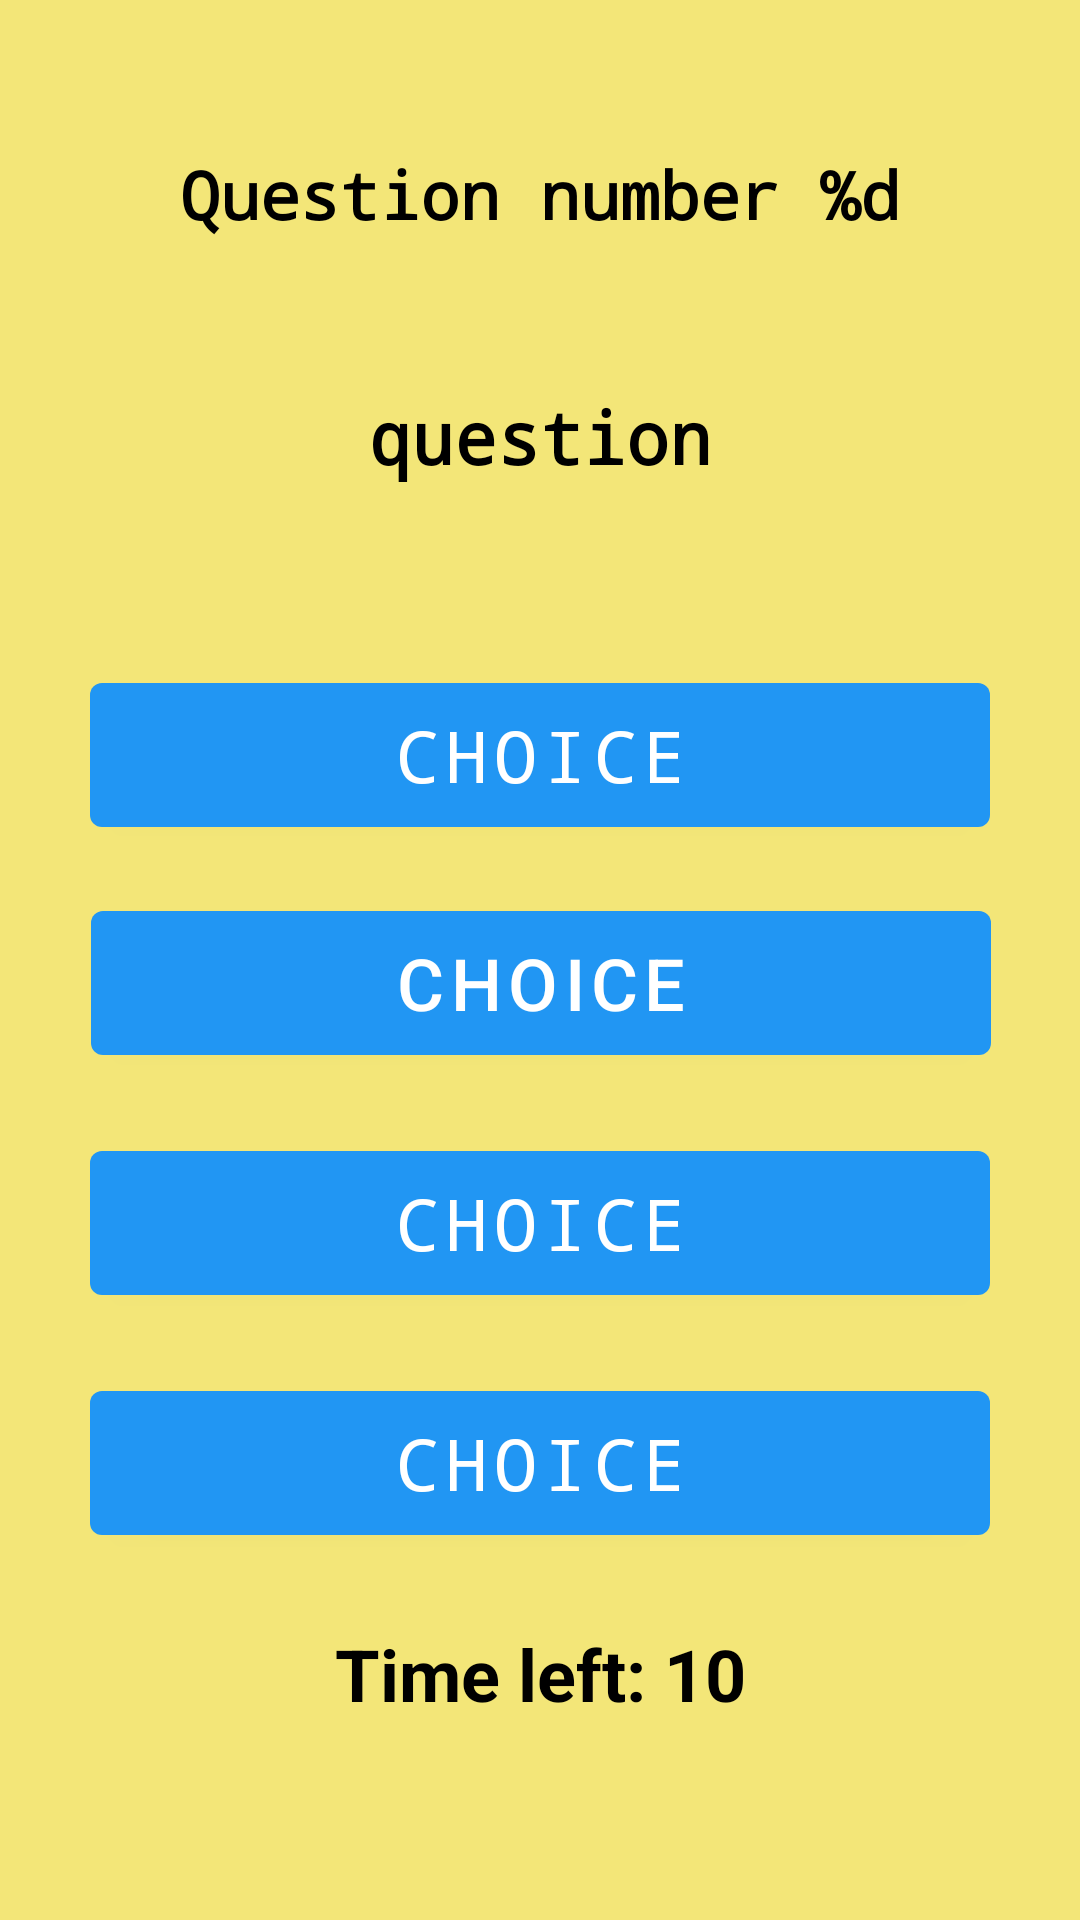

Here is an Android app screen rendered from its layout file. Give the layout XML and the strings, colors and styles it references.
<!-- AndroidManifest.xml: application theme Theme.LectureTask -->
<!-- res/layout/activity_main.xml -->
<?xml version="1.0" encoding="utf-8"?>
<androidx.constraintlayout.widget.ConstraintLayout xmlns:android="http://schemas.android.com/apk/res/android"
    xmlns:app="http://schemas.android.com/apk/res-auto"
    xmlns:tools="http://schemas.android.com/tools"
    android:layout_width="match_parent"
    android:layout_height="match_parent"
    android:background="#F3E678"
    tools:context=".MainActivity">


    <TextView
        android:id="@+id/numberQuestion"
        android:layout_width="wrap_content"
        android:layout_height="wrap_content"
        android:layout_marginTop="50dp"
        android:fontFamily="monospace"
        android:text="@string/count_label"

        android:textColor="@color/black"
        android:textSize="22dp"
        android:textStyle="bold"
        app:layout_constraintEnd_toEndOf="parent"
        app:layout_constraintStart_toStartOf="parent"
        app:layout_constraintTop_toTopOf="parent" />

    <TextView
        android:id="@+id/question"
        android:layout_width="wrap_content"
        android:layout_height="wrap_content"
        android:layout_marginTop="50dp"
        android:fontFamily="monospace"
        android:gravity="center"
        android:text="@string/question"
        android:textColor="@color/black"
        android:textSize="24dp"
        android:textStyle="bold"
        app:layout_constraintEnd_toEndOf="parent"
        app:layout_constraintStart_toStartOf="parent"
        app:layout_constraintTop_toBottomOf="@id/numberQuestion" />

    <com.google.android.material.button.MaterialButton
        android:id="@+id/firstAnswerBtn"
        android:layout_width="300dp"
        android:layout_height="60dp"
        android:layout_marginTop="60dp"
        android:fontFamily="monospace"
        android:onClick="checkAnswer"
        android:text="@string/choice"
        android:textSize="24dp"
        app:backgroundTint="#2196F3"
        app:layout_constraintEnd_toEndOf="parent"
        app:layout_constraintStart_toStartOf="parent"
        app:layout_constraintTop_toBottomOf="@id/question" />

    <com.google.android.material.button.MaterialButton
        android:id="@+id/secondAnswerBtn"
        android:layout_width="300dp"
        android:layout_height="60dp"
        android:layout_marginTop="16dp"
        android:onClick="checkAnswer"
        android:text="@string/choice"
        android:textSize="24dp"
        app:backgroundTint="#2196F3"
        app:layout_constraintEnd_toEndOf="parent"
        app:layout_constraintHorizontal_bias="0.504"
        app:layout_constraintStart_toStartOf="parent"
        app:layout_constraintTop_toBottomOf="@id/firstAnswerBtn" />

    <com.google.android.material.button.MaterialButton
        android:id="@+id/thirdAnswerBtn"
        android:layout_width="300dp"
        android:layout_height="60dp"
        android:layout_marginTop="20dp"
        android:fontFamily="monospace"
        android:onClick="checkAnswer"
        android:text="@string/choice"
        android:textSize="24dp"
        app:backgroundTint="#2196F3"
        app:layout_constraintEnd_toEndOf="parent"
        app:layout_constraintStart_toStartOf="parent"
        app:layout_constraintTop_toBottomOf="@id/secondAnswerBtn" />

    <com.google.android.material.button.MaterialButton
        android:id="@+id/fourthAnswerBtn"
        android:layout_width="300dp"
        android:layout_height="60dp"
        android:layout_marginTop="20dp"
        android:fontFamily="monospace"
        android:onClick="checkAnswer"
        android:text="@string/choice"
        android:textSize="24dp"
        app:backgroundTint="#2196F3"
        app:layout_constraintEnd_toEndOf="parent"
        app:layout_constraintStart_toStartOf="parent"
        app:layout_constraintTop_toBottomOf="@id/thirdAnswerBtn" />


    <TextView
        android:id="@+id/timer"
        android:layout_width="wrap_content"
        android:layout_height="wrap_content"
        android:layout_marginTop="24dp"
        android:gravity="center"
        android:text="Time left: 10"
        android:textColor="@android:color/black"
        android:textSize="24sp"
        android:textStyle="bold"
        app:layout_constraintEnd_toEndOf="parent"
        app:layout_constraintStart_toStartOf="parent"
        app:layout_constraintTop_toBottomOf="@id/fourthAnswerBtn" />




</androidx.constraintlayout.widget.ConstraintLayout>
<!-- resources referenced by this layout -->
<resources>
  <string name="choice">choice</string>
  <string name="count_label">Question number %d</string>
  <string name="question">question</string>
  <style name="Theme.LectureTask" parent="Theme.MaterialComponents.DayNight.NoActionBar">
          
          <item name="colorPrimary">@color/purple_500</item>
          <item name="colorPrimaryVariant">@color/purple_700</item>
          <item name="colorOnPrimary">@color/white</item>
          
          <item name="colorSecondary">@color/teal_200</item>
          <item name="colorSecondaryVariant">@color/teal_700</item>
          <item name="colorOnSecondary">@color/black</item>
          
          <item name="android:statusBarColor" tools:targetApi="l">?attr/colorPrimaryVariant</item>
          
      </style>
  <!-- not gathered from this repository: default colours our renderer supplied (Android Studio template values) -->
  <color name="purple_500">#FF6200EE</color>
  <color name="purple_700">#FF3700B3</color>
  <color name="teal_200">#FF03DAC5</color>
  <color name="teal_700">#FF018786</color>
  <color name="black">#FF000000</color>
  <color name="white">#FFFFFFFF</color>
</resources>
